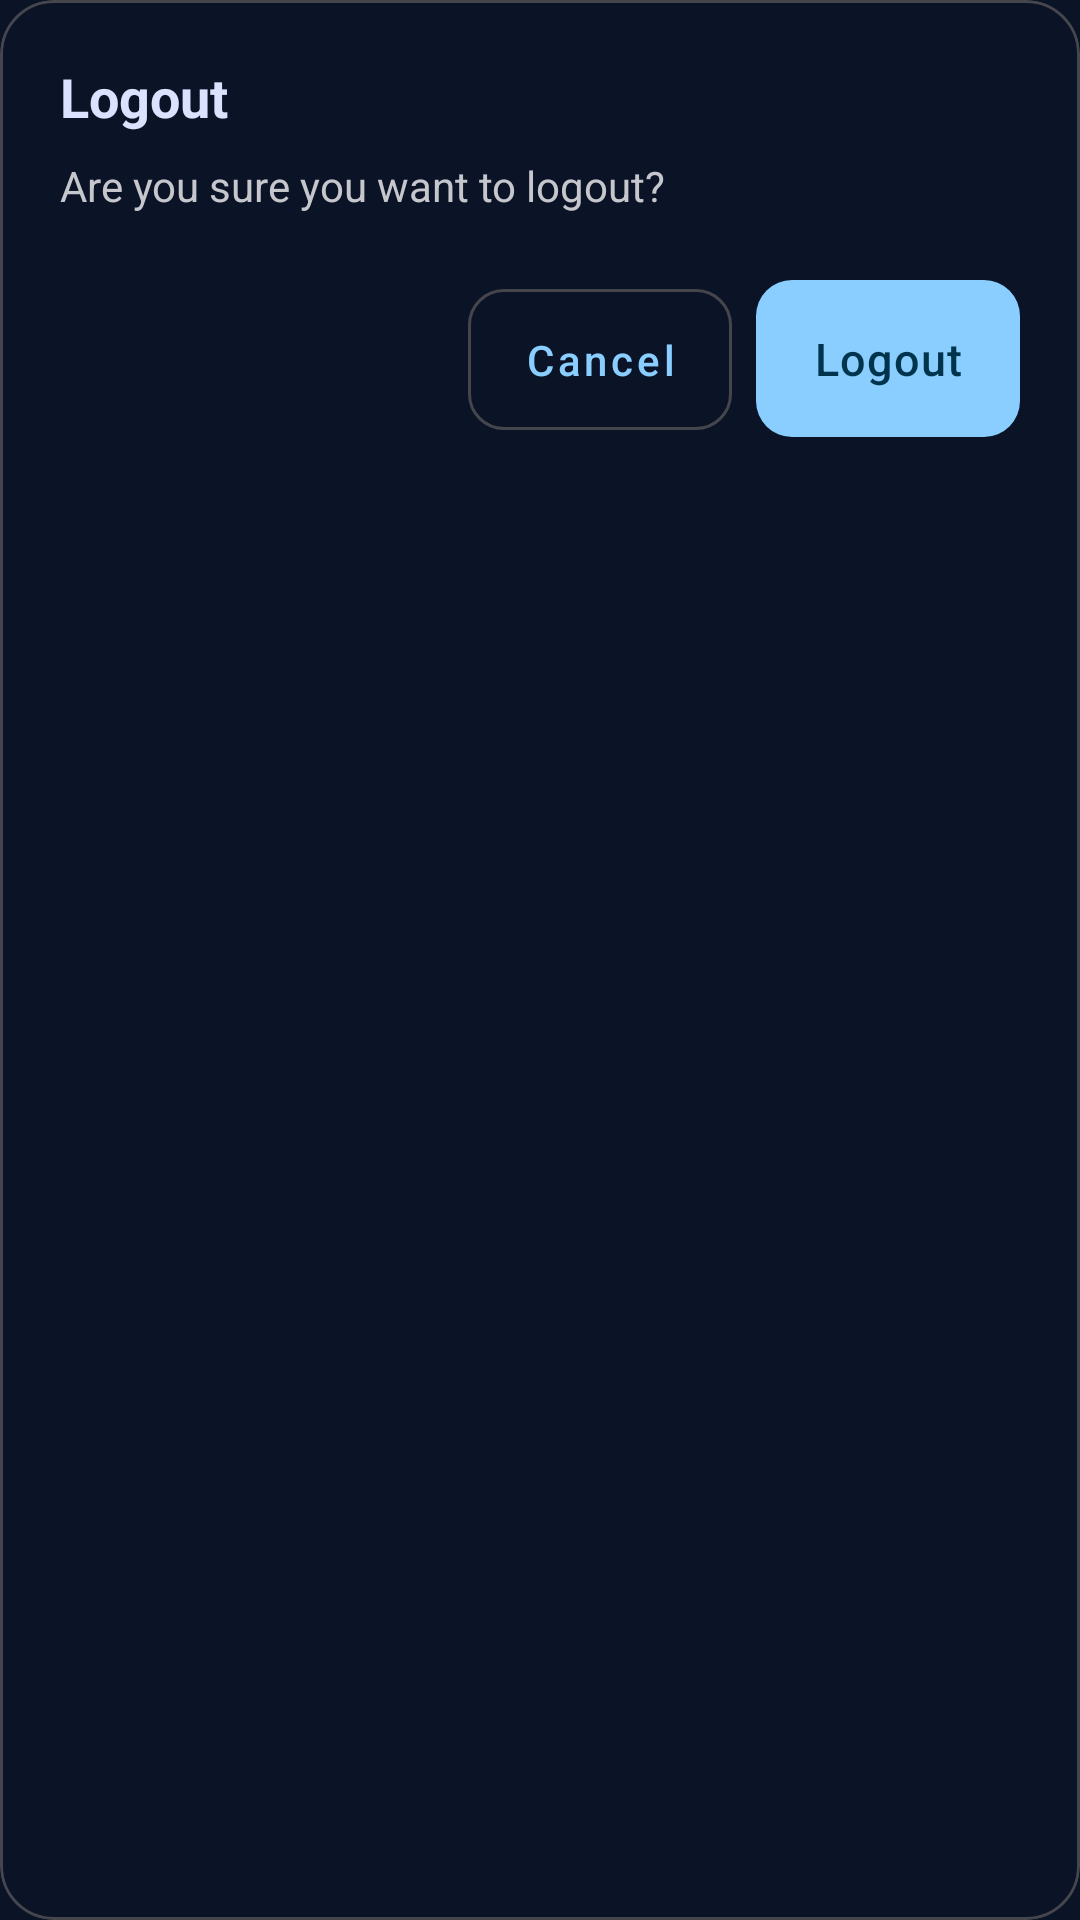

Android layout source for this screen:
<!-- AndroidManifest.xml: application theme Theme.SmartQ -->
<!-- res/layout/dialog_logout_confirmation.xml -->
<?xml version="1.0" encoding="utf-8"?>
<com.google.android.material.card.MaterialCardView xmlns:android="http://schemas.android.com/apk/res/android"
    xmlns:app="http://schemas.android.com/apk/res-auto"
    android:layout_width="match_parent"
    android:layout_height="wrap_content"
    android:layout_margin="20dp"
    app:cardCornerRadius="18dp"
    app:cardElevation="0dp"
    app:cardBackgroundColor="@color/surface"
    app:strokeColor="@color/outline_variant"
    app:strokeWidth="1dp">

    <LinearLayout
        android:layout_width="match_parent"
        android:layout_height="wrap_content"
        android:orientation="vertical"
        android:padding="20dp">

        <TextView
            android:layout_width="wrap_content"
            android:layout_height="wrap_content"
            android:text="Logout"
            android:textSize="18sp"
            android:textStyle="bold"
            android:textColor="@color/text_primary" />

        <TextView
            android:layout_width="match_parent"
            android:layout_height="wrap_content"
            android:layout_marginTop="8dp"
            android:text="Are you sure you want to logout?"
            android:textSize="14sp"
            android:textColor="@color/on_surface_variant" />

        <LinearLayout
            android:layout_width="match_parent"
            android:layout_height="wrap_content"
            android:layout_marginTop="16dp"
            android:gravity="end"
            android:orientation="horizontal">

            <com.google.android.material.button.MaterialButton
                android:id="@+id/btnDialogCancel"
                style="@style/SmartQ.Button.Outlined"
                android:layout_width="wrap_content"
                android:layout_height="wrap_content"
                android:layout_marginEnd="8dp"
                android:text="Cancel" />

            <com.google.android.material.button.MaterialButton
                android:id="@+id/btnDialogLogout"
                style="@style/SmartQ.Button"
                android:layout_width="wrap_content"
                android:layout_height="wrap_content"
                android:text="Logout" />

        </LinearLayout>
    </LinearLayout>
</com.google.android.material.card.MaterialCardView>
<!-- resources referenced by this layout -->
<resources>
  <color name="on_surface_variant">#C6C6CD</color>
  <color name="outline_variant">#45464D</color>
  <color name="surface">#0B1326</color>
  <color name="text_primary">#DAE2FD</color>
  <style name="SmartQ.Button" parent="Widget.MaterialComponents.Button">
          <item name="android:textColor">@color/on_primary</item>
          <item name="backgroundTint">@color/primary</item>
          <item name="cornerRadius">12dp</item>
          <item name="android:minHeight">48dp</item>
          <item name="android:textSize">15sp</item>
          <item name="android:fontFamily">sans-serif-medium</item>
          <item name="android:textAllCaps">false</item>
          <item name="android:paddingTop">16dp</item>
          <item name="android:paddingBottom">16dp</item>
          <item name="android:letterSpacing">0.02</item>
          <item name="android:stateListAnimator">@null</item>
      </style>
  <style name="SmartQ.Button.Outlined" parent="Widget.MaterialComponents.Button.OutlinedButton">
          <item name="android:textColor">@color/primary</item>
          <item name="strokeColor">@color/outline_variant</item>
          <item name="cornerRadius">12dp</item>
          <item name="android:minHeight">48dp</item>
          <item name="android:textSize">14sp</item>
          <item name="android:textAllCaps">false</item>
          <item name="android:paddingTop">14dp</item>
          <item name="android:paddingBottom">14dp</item>
      </style>
  <color name="on_primary">#00344D</color>
  <color name="primary">#89CEFF</color>
  <color name="primary_container">#001A29</color>
  <color name="on_primary_container">#0089C3</color>
  <color name="secondary">#B7C8E1</color>
  <color name="on_secondary">#213145</color>
  <color name="secondary_container">#3A4A5F</color>
  <color name="tertiary">#FFB3AD</color>
  <color name="tertiary_container">#390003</color>
  <color name="on_tertiary_container">#EB4141</color>
  <color name="surface_variant">#2D3449</color>
  <color name="on_surface">#DAE2FD</color>
  <color name="outline">#909097</color>
  <color name="error">#FFB4AB</color>
  <color name="on_error">#690005</color>
  <color name="error_container">#93000A</color>
  <color name="surface_container_lowest">#060E20</color>
  <color name="text_hint">#5A5A63</color>
</resources>
